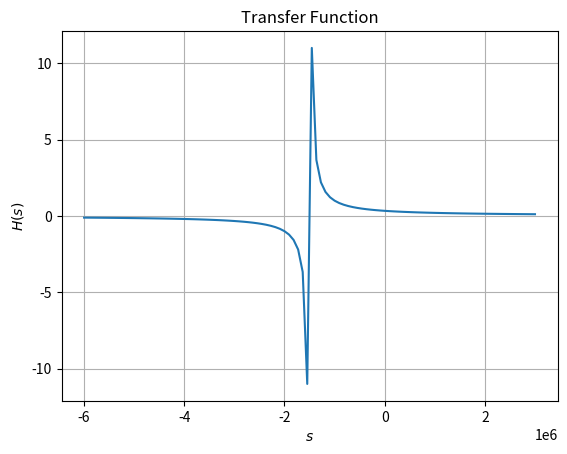

Recreate this plot in Python.
# Plotting H(s)

import numpy as np
import matplotlib.pyplot as plt
# import subprocess
# import shlex

def H(s):
    return 5e5/(s + 1.5e6)

S = np.linspace(-6e6, 3e6, 100)

plt.plot(S, H(S))
plt.grid()
plt.title('Transfer Function')
plt.xlabel('$s$')
plt.ylabel('$H(s)$')
# plt.savefig('../figs/4.3.png')
plt.show()
#subprocess.run(shlex.split("termux-open ../figs/4.3.png"))